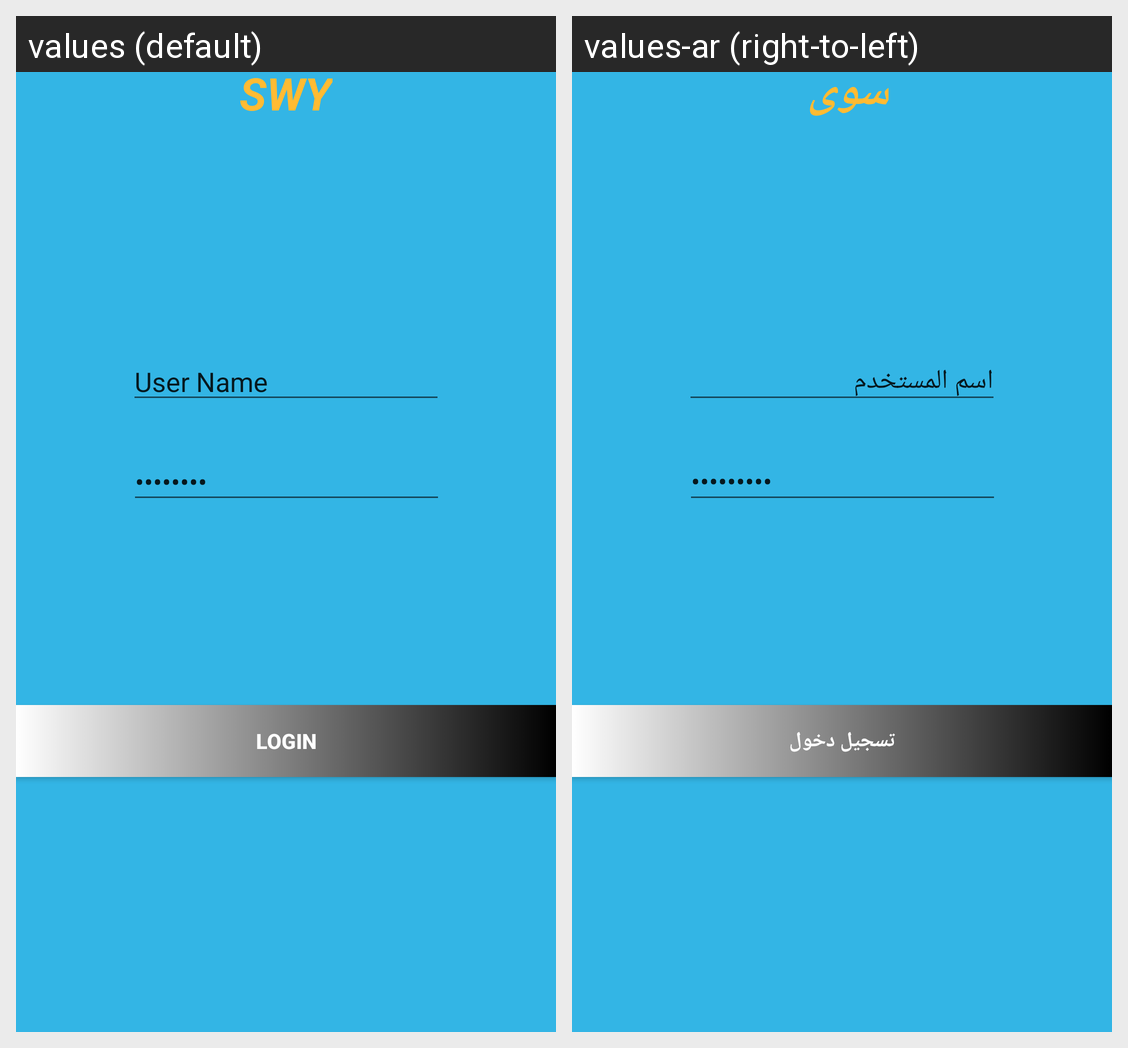

Translations of the strings shown on this Android screen, per locale in the grid:
Android screen res/layout/activity_login.xml rendered under 2 locales, left to right: values (default), values-ar (right-to-left). Device: Nexus 5 (rendered at 1080×1920; each locale shown at half size, 540×960, under a caption strip naming it); theme AppTheme.
Strings drawn on this screen, with the default value and each locale's value (text and hints the layout hard-codes, and strings that could not be matched under every locale, appear in the picture but are not listed):

swy
  values: SWY
  values-ar: سوى

lusername
  values: User Name
  values-ar: اسم المستخدم

lpassword
  values: password
  values-ar: كلمه السر

login
  values: Login
  values-ar: تسجيل دخول
